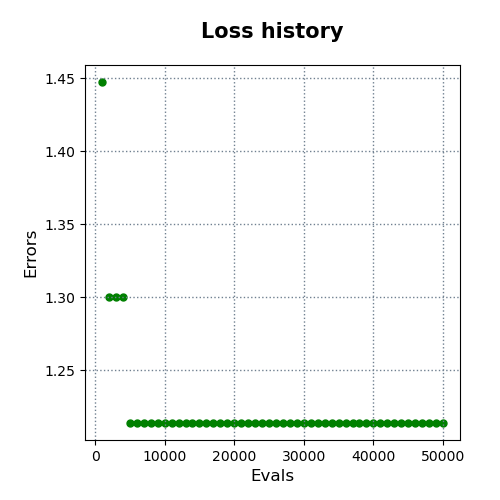

Values plotted in this chart, from the file beside it:
evals, errors
1000, 1.447
2000, 1.3
3000, 1.3
4000, 1.3
5000, 1.214
6000, 1.214
7000, 1.214
8000, 1.214
9000, 1.214
10000, 1.214
11000, 1.214
12000, 1.214
13000, 1.214
14000, 1.214
15000, 1.214
16000, 1.214
17000, 1.214
18000, 1.214
19000, 1.214
20000, 1.214
21000, 1.214
22000, 1.214
23000, 1.214
24000, 1.214
25000, 1.214
26000, 1.214
27000, 1.214
28000, 1.214
29000, 1.214
30000, 1.214
31000, 1.214
32000, 1.214
33000, 1.214
34000, 1.214
35000, 1.214
36000, 1.214
37000, 1.214
38000, 1.214
39000, 1.214
40000, 1.214
41000, 1.214
42000, 1.214
43000, 1.214
44000, 1.214
45000, 1.214
46000, 1.214
47000, 1.214
48000, 1.214
49000, 1.214
50000, 1.214
